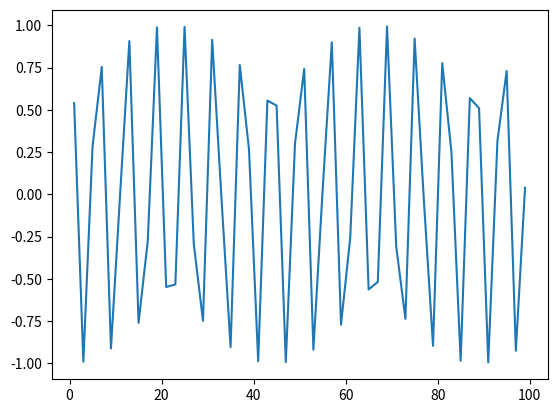

Python code for this plot:
import numpy as np
import matplotlib.pyplot as plt

x = np.arange(1, 100, 2)
y = np.cos(x)
plt.plot(x, y)
plt.show()
